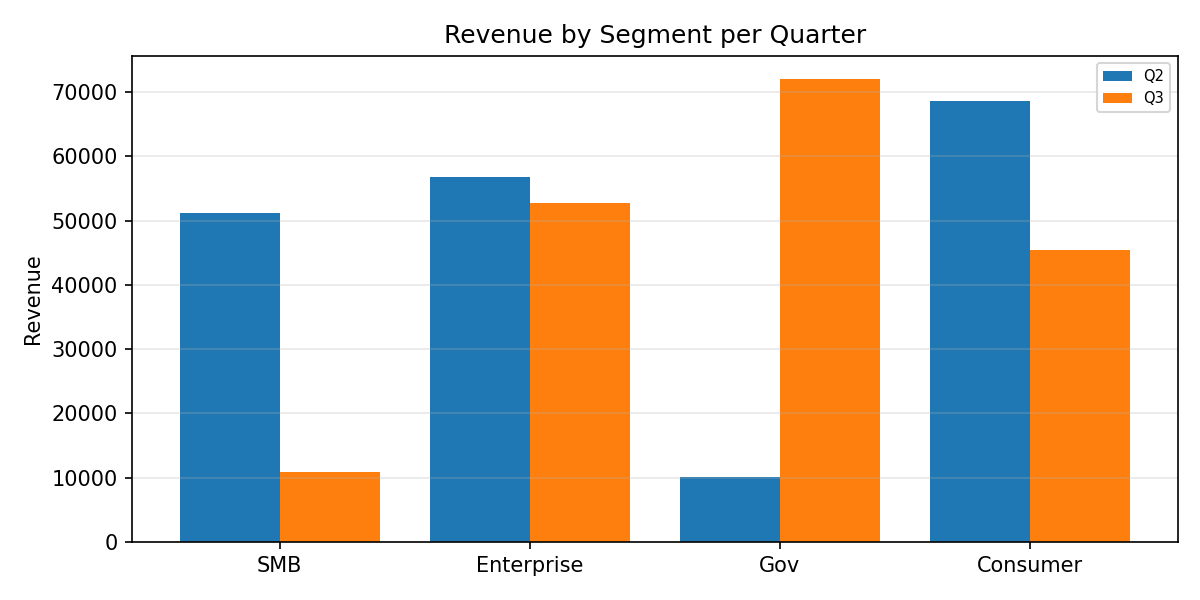

Source data for this figure (header and first rows):
Category, Q2, Q3
SMB, 51228, 10828
Enterprise, 56792, 52683
Gov, 10038, 72042
Consumer, 68587, 45502
